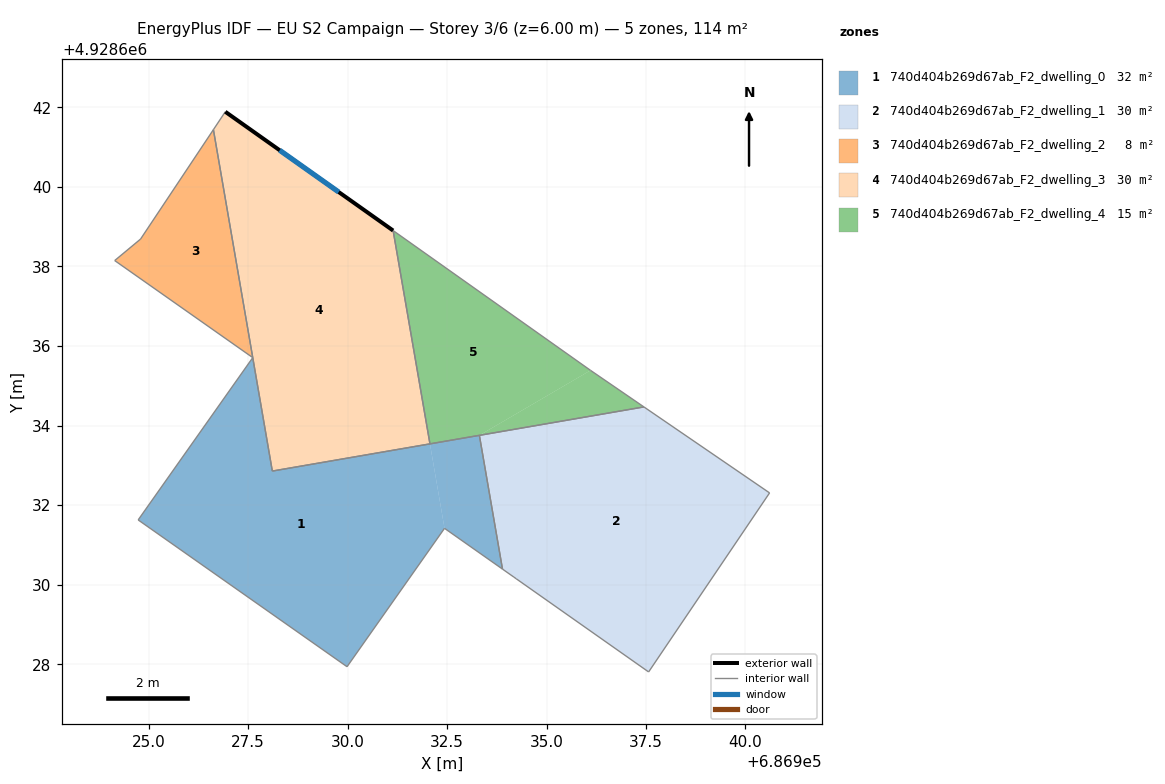
=== STOREY PLAN SPEC (per zone: floor XY polygon, exterior-wall plan segments, windows/doors) ===
zone 1: 740d404b269d67ab_F2_dwelling_0  (31.7 m²)
  floor: (686932.07, 4928633.54) (686932.44, 4928631.42) (686929.99, 4928627.94) (686924.74, 4928631.63) (686927.62, 4928635.71) (686928.11, 4928632.86)
  floor: (686933.31, 4928633.76) (686933.89, 4928630.39) (686932.44, 4928631.42) (686932.07, 4928633.54)
  interior walls: 7
zone 2: 740d404b269d67ab_F2_dwelling_1  (29.6 m²)
  floor: (686940.61, 4928632.31) (686937.57, 4928627.81) (686934.24, 4928630.15) (686934.18, 4928630.19) (686933.89, 4928630.39) (686933.31, 4928633.76) (686933.48, 4928633.78) (686933.56, 4928633.80) (686933.58, 4928633.80) (686937.45, 4928634.47)
  interior walls: 9
zone 3: 740d404b269d67ab_F2_dwelling_2  (8.3 m²)
  floor: (686926.63, 4928641.44) (686927.62, 4928635.71) (686924.15, 4928638.15) (686924.80, 4928638.69)
  interior walls: 4
zone 4: 740d404b269d67ab_F2_dwelling_3  (29.8 m²)
  floor: (686931.14, 4928638.90) (686932.07, 4928633.54) (686928.11, 4928632.86) (686926.63, 4928641.44) (686926.93, 4928641.89)
  exterior wall: (686931.14, 4928638.90) – (686926.93, 4928641.89)  [5.2 m]
    window: (686929.78, 4928639.87) – (686928.29, 4928640.92)  [1.9 m²]
  interior walls: 4
zone 5: 740d404b269d67ab_F2_dwelling_4  (14.8 m²)
  floor: (686936.11, 4928635.39) (686933.31, 4928633.76) (686932.07, 4928633.54) (686931.14, 4928638.90)
  floor: (686937.45, 4928634.47) (686933.31, 4928633.76) (686936.11, 4928635.39)
  interior walls: 4

=== DERIVED (storey summary) ===
Building: EU S2 Campaign
Storey: 3 of 6  (floor level z = 6.00 m)
Storey gross floor area: 114.3 m²
Zones on this storey: 5
  - 740d404b269d67ab_F2_dwelling_0: floor 31.7 m²
  - 740d404b269d67ab_F2_dwelling_1: floor 29.6 m²
  - 740d404b269d67ab_F2_dwelling_2: floor 8.3 m²
  - 740d404b269d67ab_F2_dwelling_3: floor 29.8 m²; exterior wall 5.2 m (15.5 m²); 1 window(s) 1.9 m²; WWR 12.4%
  - 740d404b269d67ab_F2_dwelling_4: floor 14.8 m²
Zone adjacency (shared interzone walls):
  - 740d404b269d67ab_F2_dwelling_3 ↔ 740d404b269d67ab_F2_dwelling_4